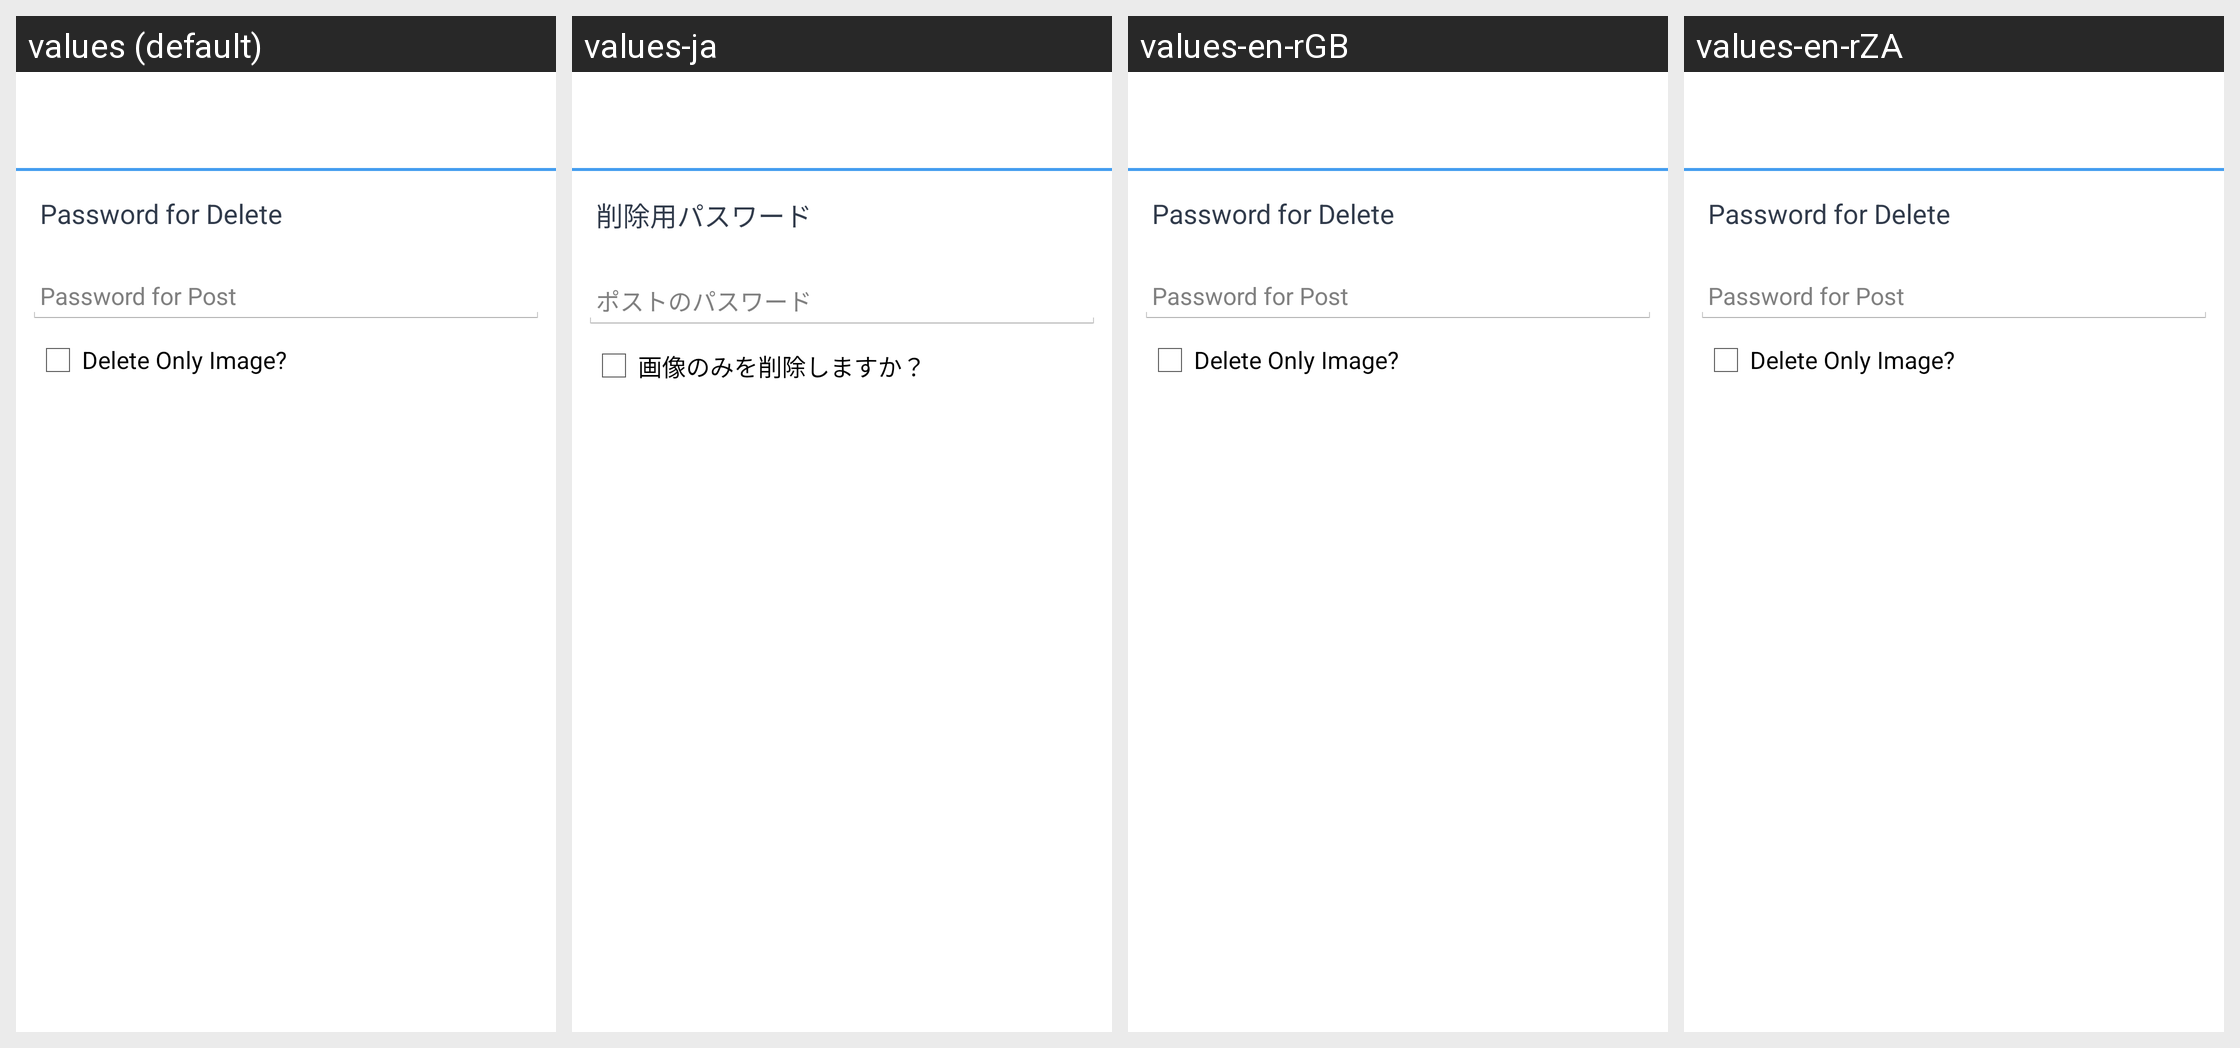

Locale-by-locale string values for the Android screen shown in this grid:
Android screen res/layout/delete_post_dialog_fragment.xml rendered under 4 locales, left to right: values (default), values-ja, values-en-rGB, values-en-rZA. Device: Nexus 5 (rendered at 1080×1920; each locale shown at half size, 540×960, under a caption strip naming it); theme AppTheme.
Other locales in the repository, not shown: values-de, values-en-rAU, values-es, values-hi, values-it, values-pl, values-pt, values-pt-rPT, values-ro, values-ru.
Strings drawn on this screen, with the default value and each locale's value (text and hints the layout hard-codes, and strings that could not be matched under every locale, appear in the picture but are not listed):

delete_post_title_confirm
  values: Password for Delete
  values-ja: 削除用パスワード
  values-en-rGB: Password for Delete  [not translated; the default value is used]
  values-en-rZA: Password for Delete  [not translated; the default value is used]

delete_post_password_hint
  values: Password for Post
  values-ja: ポストのパスワード
  values-en-rGB: Password for Post  [not translated; the default value is used]
  values-en-rZA: Password for Post  [not translated; the default value is used]

delete_post_only_image
  values: Delete Only Image?
  values-ja: 画像のみを削除しますか？
  values-en-rGB: Delete Only Image?  [not translated; the default value is used]
  values-en-rZA: Delete Only Image?  [not translated; the default value is used]
